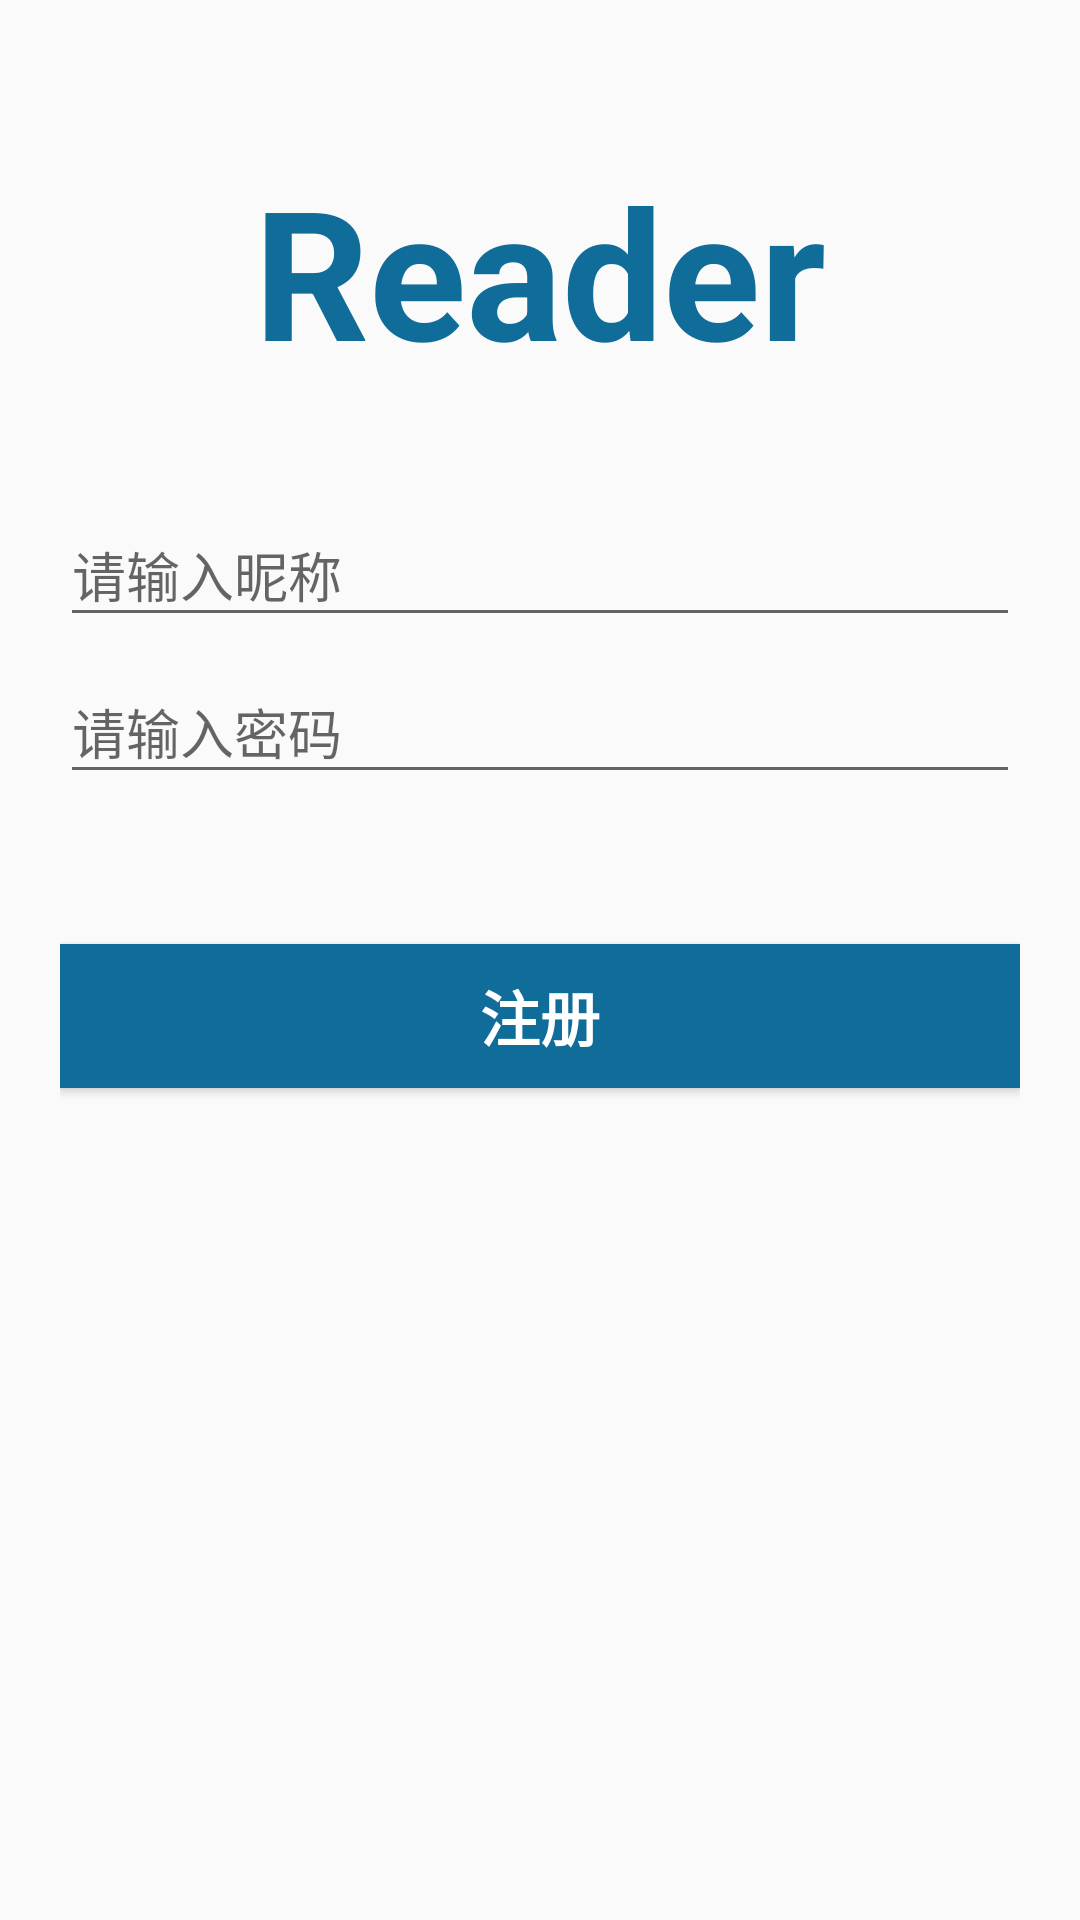

Android layout source for this screen:
<!-- AndroidManifest.xml: application theme AppTheme -->
<!-- res/layout/activity_register.xml -->
<?xml version="1.0" encoding="utf-8"?>
<LinearLayout
    xmlns:android="http://schemas.android.com/apk/res/android"
    xmlns:app="http://schemas.android.com/apk/res-auto"
    android:layout_width="match_parent"
    android:layout_height="match_parent"
    android:orientation="vertical"
    android:padding="20dp">

    <TextView
        android:layout_width="match_parent"
        android:layout_height="wrap_content"
        android:gravity="center"
        android:padding="30dp"
        android:text="Reader"
        android:textColor="@color/colorPrimary"
        android:textSize="60sp"
        android:textStyle="bold"/>

    <android.support.design.widget.TextInputLayout
        android:id="@+id/layout_name"
        android:layout_width="match_parent"
        android:layout_height="wrap_content"
        app:counterOverflowTextAppearance="@style/OverflowText"
        app:errorTextAppearance="@style/ErrorStyle">

        <EditText
            android:id="@+id/input_name"
            android:layout_width="match_parent"
            android:layout_height="wrap_content"
            android:hint="请输入昵称"
            android:singleLine="true"/>
    </android.support.design.widget.TextInputLayout>

    <android.support.design.widget.TextInputLayout
        android:id="@+id/layout_password"
        android:layout_width="match_parent"
        android:layout_height="wrap_content"
        app:counterOverflowTextAppearance="@style/OverflowText"
        app:errorTextAppearance="@style/ErrorStyle">

        <EditText
            android:id="@+id/input_password"
            android:layout_width="match_parent"
            android:layout_height="wrap_content"
            android:hint="请输入密码"
            android:inputType="textPassword"
            android:singleLine="true"/>
    </android.support.design.widget.TextInputLayout>

    <Button
        android:id="@+id/register"
        android:layout_width="match_parent"
        android:layout_height="wrap_content"
        android:layout_marginTop="50dp"
        android:background="@color/colorPrimary"
        android:text="注册"
        android:textColor="@color/defaultWhite"
        android:textSize="20sp"
        android:textStyle="bold"/>
</LinearLayout>
<!-- resources referenced by this layout -->
<resources>
  <color name="colorPrimary">#106c99</color>
  <color name="defaultWhite">#ffffff</color>
  <style name="ErrorStyle">
          <item name="android:textColor">#ec4722</item>
      </style>
  <style name="OverflowText" parent="TextAppearance.AppCompat.Small">
          <item name="android:textColor">#f3672b</item>
      </style>
  <style name="AppTheme" parent="@style/BaseAppTheme">
  
      </style>
  <style name="BaseAppTheme" parent="Theme.AppCompat.Light.NoActionBar">
          <item name="colorPrimary">@color/colorPrimary</item>
          <item name="colorPrimaryDark">@color/colorPrimaryDark</item>
          <item name="colorAccent">@color/colorAccent</item>
          
          
  
      </style>
  <color name="colorPrimaryDark">#0D4A6A</color>
  <color name="colorAccent">#FC413D</color>
</resources>
